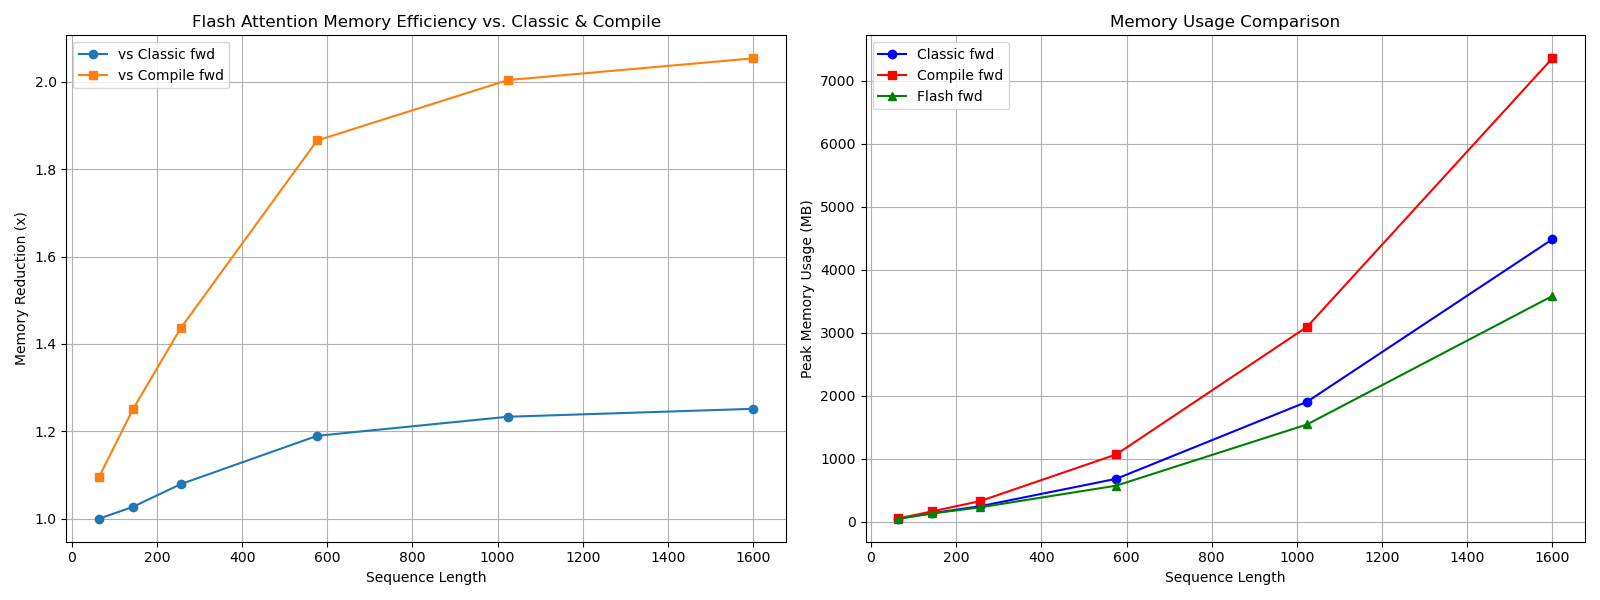

Data behind this chart, as committed beside it:
seq_len, classic fwd memory (MB), compile fwd memory (MB), flash fwd memory (MB), fwd memory reduction vs classic, fwd memory reduction vs compile
64, 47.41, 51.96, 47.41, 1.00, 1.10
144, 134.7, 164, 131.1, 1.03, 1.25
256, 245.3, 326.5, 227.3, 1.08, 1.44
576, 680.6, 1067, 572.1, 1.19, 1.87
1024, 1903, 3092, 1543, 1.23, 2.00
1600, 4481, 7352, 3580, 1.25, 2.05
